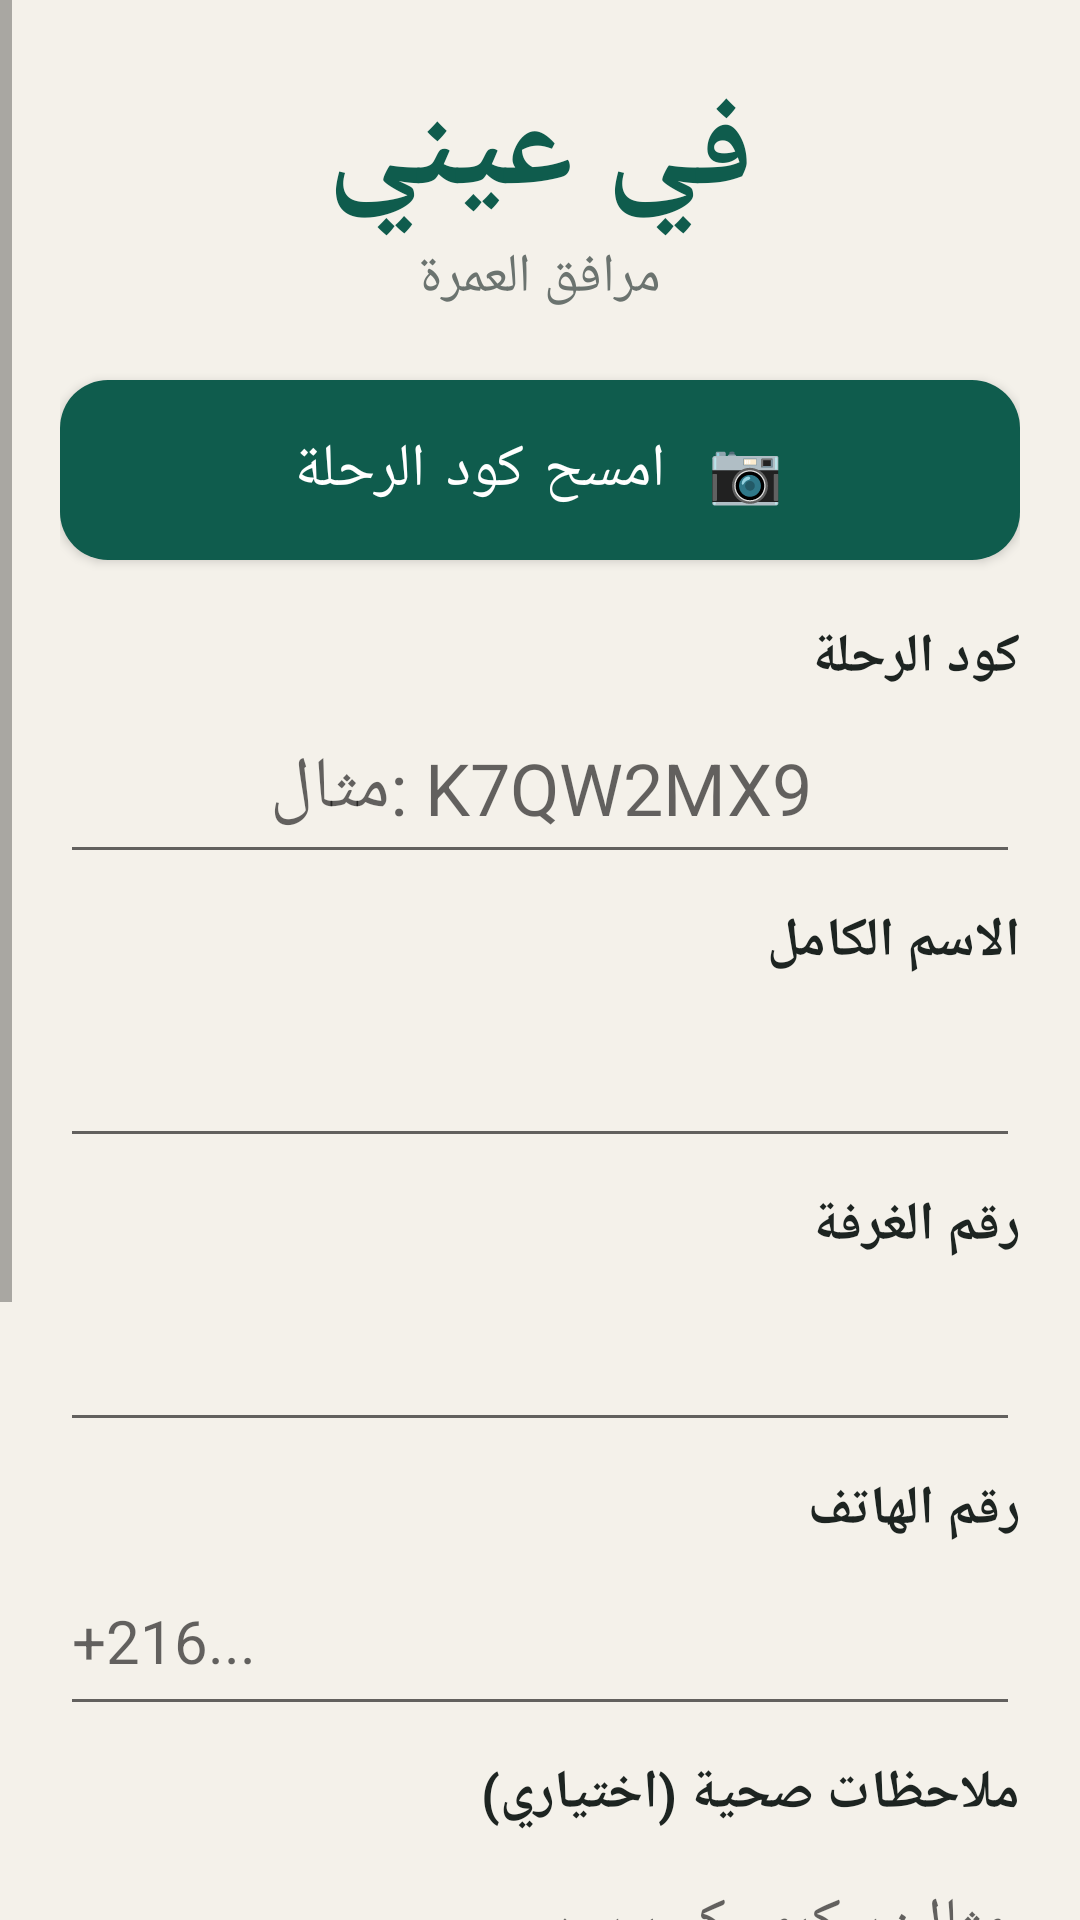

Android layout source for this screen:
<!-- AndroidManifest.xml: application theme Theme.Maan -->
<!-- res/layout/activity_join.xml -->
<?xml version="1.0" encoding="utf-8"?>
<ScrollView xmlns:android="http://schemas.android.com/apk/res/android"
    xmlns:app="http://schemas.android.com/apk/res-auto"
    android:layout_width="match_parent"
    android:layout_height="match_parent"
    android:fillViewport="true"
    android:layoutDirection="rtl">

    <LinearLayout
        android:layout_width="match_parent"
        android:layout_height="wrap_content"
        android:orientation="vertical"
        android:padding="20dp">

        <TextView
            android:layout_width="match_parent"
            android:layout_height="wrap_content"
            android:gravity="center"
            android:text="في عيني"
            android:textColor="@color/brand"
            android:textSize="44sp"
            android:textStyle="bold" />

        <TextView
            android:layout_width="match_parent"
            android:layout_height="wrap_content"
            android:layout_marginBottom="16dp"
            android:gravity="center"
            android:text="مرافق العمرة"
            android:textColor="@color/muted"
            android:textSize="18sp" />

        <com.google.android.material.button.MaterialButton
            android:id="@+id/btnScan"
            android:layout_width="match_parent"
            android:layout_height="72dp"
            android:text="📷  امسح كود الرحلة"
            android:textSize="20sp"
            app:cornerRadius="16dp" />

        <TextView
            android:layout_width="match_parent"
            android:layout_height="wrap_content"
            android:layout_marginTop="14dp"
            android:text="كود الرحلة"
            android:textColor="@color/ink"
            android:textSize="18sp"
            android:textStyle="bold" />

        <EditText
            android:id="@+id/etCode"
            android:layout_width="match_parent"
            android:layout_height="60dp"
            android:gravity="center"
            android:hint="مثال: K7QW2MX9"
            android:inputType="textCapCharacters|textNoSuggestions"
            android:maxLength="13"
            android:textDirection="ltr"
            android:textSize="24sp" />

        <TextView
            android:layout_width="match_parent"
            android:layout_height="wrap_content"
            android:layout_marginTop="10dp"
            android:text="الاسم الكامل"
            android:textColor="@color/ink"
            android:textSize="18sp"
            android:textStyle="bold" />

        <EditText
            android:id="@+id/etName"
            android:layout_width="match_parent"
            android:layout_height="60dp"
            android:inputType="textPersonName"
            android:maxLength="120"
            android:textSize="20sp" />

        <TextView
            android:layout_width="match_parent"
            android:layout_height="wrap_content"
            android:layout_marginTop="10dp"
            android:text="رقم الغرفة"
            android:textColor="@color/ink"
            android:textSize="18sp"
            android:textStyle="bold" />

        <EditText
            android:id="@+id/etRoom"
            android:layout_width="match_parent"
            android:layout_height="60dp"
            android:inputType="text"
            android:maxLength="20"
            android:textSize="20sp" />

        <TextView
            android:layout_width="match_parent"
            android:layout_height="wrap_content"
            android:layout_marginTop="10dp"
            android:text="رقم الهاتف"
            android:textColor="@color/ink"
            android:textSize="18sp"
            android:textStyle="bold" />

        <EditText
            android:id="@+id/etPhone"
            android:layout_width="match_parent"
            android:layout_height="60dp"
            android:hint="+216..."
            android:inputType="phone"
            android:maxLength="30"
            android:textDirection="ltr"
            android:textSize="20sp" />

        <TextView
            android:layout_width="match_parent"
            android:layout_height="wrap_content"
            android:layout_marginTop="10dp"
            android:text="ملاحظات صحية (اختياري)"
            android:textColor="@color/ink"
            android:textSize="18sp"
            android:textStyle="bold" />

        <EditText
            android:id="@+id/etHealth"
            android:layout_width="match_parent"
            android:layout_height="60dp"
            android:hint="مثال: سكري، كبير سن"
            android:inputType="text"
            android:maxLength="255"
            android:textSize="20sp" />

        <TextView
            android:id="@+id/tvError"
            android:layout_width="match_parent"
            android:layout_height="wrap_content"
            android:layout_marginTop="8dp"
            android:textColor="@color/sos"
            android:textSize="16sp" />

        <com.google.android.material.button.MaterialButton
            android:id="@+id/btnJoin"
            android:layout_width="match_parent"
            android:layout_height="76dp"
            android:layout_marginTop="6dp"
            android:text="دخول الرحلة"
            android:textSize="22sp"
            app:cornerRadius="16dp" />

        <TextView
            android:layout_width="match_parent"
            android:layout_height="wrap_content"
            android:layout_marginTop="12dp"
            android:gravity="center"
            android:text="بالدخول توافق على مشاركة موقعك وبياناتك مع مرافق الرحلة فقط، طوال مدة الرحلة."
            android:textColor="@color/muted"
            android:textSize="14sp" />

        <com.google.android.material.button.MaterialButton
            android:id="@+id/btnGuide"
            style="@style/Widget.MaterialComponents.Button.OutlinedButton"
            android:layout_width="match_parent"
            android:layout_height="64dp"
            android:layout_marginTop="28dp"
            android:text="أنا مرافق — دخول لوحة المرافق"
            android:textSize="18sp"
            app:cornerRadius="16dp" />
    </LinearLayout>
</ScrollView>
<!-- resources referenced by this layout -->
<resources>
  <color name="brand">#0F5C4D</color>
  <color name="ink">#1D2421</color>
  <color name="muted">#6B736F</color>
  <color name="sos">#DC2626</color>
  <style name="Theme.Maan" parent="Theme.MaterialComponents.Light.NoActionBar">
          <item name="colorPrimary">@color/brand</item>
          <item name="colorPrimaryVariant">@color/brand</item>
          <item name="colorOnPrimary">@color/white</item>
          <item name="colorSecondary">@color/brand</item>
          <item name="android:statusBarColor">@color/brand</item>
          <item name="android:windowBackground">@color/bg</item>
      </style>
  <color name="white">#FFFFFF</color>
  <color name="bg">#F4F1EA</color>
</resources>
